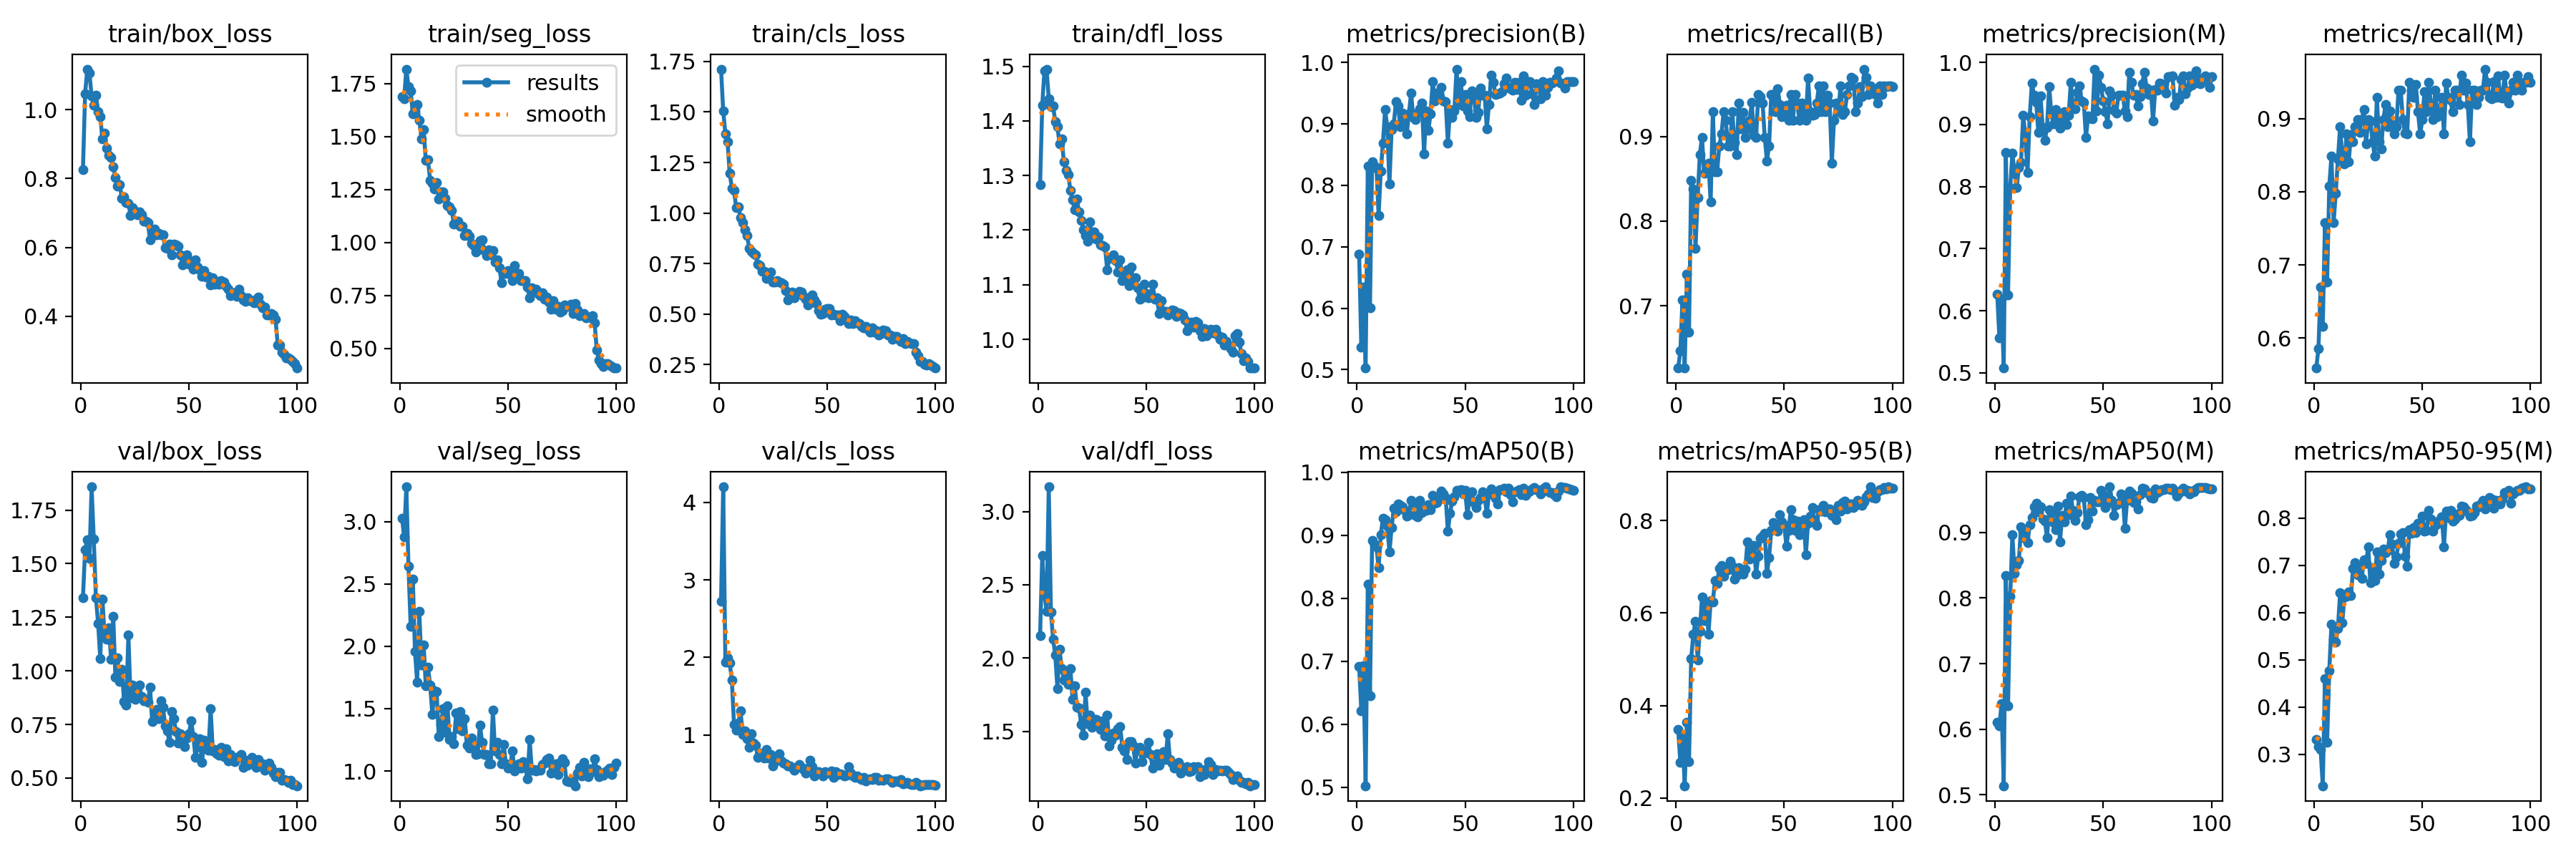

The table this chart was drawn from, first rows:
epoch, time, train/box_loss, train/seg_loss, train/cls_loss, train/dfl_loss, metrics/precision(B), metrics/recall(B), metrics/mAP50(B), metrics/mAP50-95(B), metrics/precision(M), metrics/recall(M), metrics/mAP50(M), metrics/mAP50-95(M), val/box_loss, val/seg_loss, val/cls_loss, val/dfl_loss, lr/pg0, lr/pg1, lr/pg2
1, 7300, 0.8258, 1.688, 1.712, 1.283, 0.6884, 0.6263, 0.6913, 0.3483, 0.6264, 0.5589, 0.6103, 0.3307, 1.341, 3.029, 2.719, 2.154, 0.0006588, 0.0006588, 0.0006588
2, 13086, 1.046, 1.679, 1.505, 1.429, 0.5368, 0.6465, 0.6215, 0.2765, 0.5557, 0.5859, 0.6048, 0.316, 1.566, 2.879, 4.2, 2.7, 0.001312, 0.001312, 0.001312
3, 20361, 1.118, 1.818, 1.393, 1.492, 0.6344, 0.7071, 0.693, 0.3368, 0.618, 0.6701, 0.6394, 0.3095, 1.611, 3.281, 1.939, 2.437, 0.001953, 0.001953, 0.001953
4, 24079, 1.106, 1.736, 1.353, 1.495, 0.5025, 0.6263, 0.5021, 0.2266, 0.5077, 0.6162, 0.514, 0.2334, 1.524, 2.64, 1.994, 2.317, 0.001941, 0.001941, 0.001941
5, 27665, 1.039, 1.717, 1.197, 1.441, 0.8315, 0.7374, 0.8229, 0.3633, 0.8547, 0.7576, 0.8338, 0.4609, 1.858, 2.16, 1.926, 3.17, 0.001921, 0.001921, 0.001921
6, 31298, 1.014, 1.605, 1.124, 1.427, 0.6006, 0.6683, 0.6452, 0.279, 0.626, 0.6762, 0.6362, 0.3261, 1.615, 2.542, 1.707, 2.315, 0.001901, 0.001901, 0.001901
7, 44972, 1.042, 1.625, 1.111, 1.427, 0.8386, 0.8485, 0.8922, 0.502, 0.7986, 0.8081, 0.8023, 0.4763, 1.341, 1.958, 1.135, 2.13, 0.001881, 0.001881, 0.001881
8, 52345, 0.9953, 1.652, 1.028, 1.399, 0.8317, 0.8384, 0.8846, 0.554, 0.8535, 0.8485, 0.8963, 0.5752, 1.222, 1.714, 1.058, 2.023, 0.001861, 0.001861, 0.001861
9, 57333, 0.9798, 1.577, 1.032, 1.389, 0.8283, 0.7677, 0.8815, 0.582, 0.8212, 0.7576, 0.8376, 0.5434, 1.058, 2.279, 1.15, 1.793, 0.001842, 0.001842, 0.001842
10, 61436, 0.9158, 1.488, 0.9761, 1.358, 0.7511, 0.8283, 0.8485, 0.4981, 0.7983, 0.798, 0.8503, 0.5377, 1.335, 1.85, 1.312, 2.058, 0.001822, 0.001822, 0.001822
11, 65751, 0.9325, 1.532, 0.9527, 1.368, 0.8238, 0.8788, 0.9009, 0.5606, 0.8311, 0.8449, 0.857, 0.5668, 1.163, 2.013, 1.011, 1.928, 0.001802, 0.001802, 0.001802
12, 70330, 0.8893, 1.386, 0.9163, 1.325, 0.8689, 0.899, 0.927, 0.6342, 0.8393, 0.8889, 0.9085, 0.6417, 1.147, 1.683, 1.049, 1.852, 0.001782, 0.001782, 0.001782
13, 75214, 0.8676, 1.39, 0.89, 1.31, 0.9237, 0.8565, 0.9246, 0.5835, 0.9151, 0.8485, 0.9005, 0.579, 1.203, 1.833, 0.9476, 1.896, 0.001762, 0.001762, 0.001762
14, 88584, 0.8621, 1.294, 0.8268, 1.302, 0.895, 0.8607, 0.9141, 0.6226, 0.8814, 0.8384, 0.8914, 0.6334, 1.055, 1.691, 0.8442, 1.823, 0.001743, 0.001743, 0.001743
15, 91747, 0.834, 1.278, 0.812, 1.272, 0.8023, 0.8687, 0.8732, 0.5541, 0.8227, 0.8788, 0.8844, 0.6343, 1.255, 1.456, 1.016, 1.93, 0.001723, 0.001723, 0.001723
16, 95170, 0.803, 1.251, 0.7996, 1.255, 0.8906, 0.8226, 0.9116, 0.6267, 0.9123, 0.8411, 0.9114, 0.6442, 0.9721, 1.642, 0.8923, 1.717, 0.001703, 0.001703, 0.001703
17, 98887, 0.7772, 1.282, 0.7929, 1.237, 0.9, 0.9293, 0.943, 0.6246, 0.9666, 0.878, 0.9232, 0.6355, 1.061, 1.64, 0.87, 1.812, 0.001683, 0.001683, 0.001683
18, 102613, 0.7832, 1.206, 0.7459, 1.258, 0.9357, 0.8586, 0.9373, 0.6697, 0.9467, 0.8687, 0.9388, 0.6937, 0.9519, 1.276, 0.7116, 1.663, 0.001663, 0.001663, 0.001663
19, 106258, 0.7421, 1.239, 0.7386, 1.233, 0.9292, 0.8586, 0.9496, 0.6642, 0.9358, 0.8889, 0.9442, 0.7059, 1.008, 1.374, 0.7705, 1.659, 0.001644, 0.001644, 0.001644
20, 109881, 0.7474, 1.239, 0.7103, 1.218, 0.8959, 0.8889, 0.9471, 0.6969, 0.8869, 0.899, 0.931, 0.6796, 0.8556, 1.498, 0.7359, 1.544, 0.001624, 0.001624, 0.001624
21, 113467, 0.7295, 1.209, 0.7109, 1.201, 0.9179, 0.9029, 0.9457, 0.7022, 0.9458, 0.8814, 0.9388, 0.7002, 0.8397, 1.31, 0.6999, 1.473, 0.001604, 0.001604, 0.001604
22, 117326, 0.7289, 1.176, 0.6751, 1.19, 0.9106, 0.9293, 0.9398, 0.6799, 0.8956, 0.899, 0.9206, 0.6721, 1.168, 1.525, 0.8142, 1.767, 0.001584, 0.001584, 0.001584
23, 121555, 0.6935, 1.169, 0.6985, 1.18, 0.884, 0.9192, 0.9301, 0.6985, 0.8742, 0.9129, 0.9177, 0.7116, 0.874, 1.251, 0.7003, 1.549, 0.001564, 0.001564, 0.001564
24, 130422, 0.7151, 1.149, 0.7072, 1.214, 0.9166, 0.8885, 0.9328, 0.694, 0.8954, 0.8651, 0.8922, 0.705, 0.9345, 1.275, 0.7487, 1.611, 0.001545, 0.001545, 0.001545
25, 135870, 0.7052, 1.087, 0.6575, 1.187, 0.9505, 0.8889, 0.9552, 0.7114, 0.9613, 0.899, 0.935, 0.7385, 0.8686, 1.219, 0.6006, 1.529, 0.001525, 0.001525, 0.001525
26, 140207, 0.6951, 1.1, 0.6581, 1.197, 0.9109, 0.9293, 0.9481, 0.7006, 0.9173, 0.8964, 0.9309, 0.6627, 0.8981, 1.463, 0.6521, 1.583, 0.001505, 0.001505, 0.001505
27, 144492, 0.704, 1.102, 0.6671, 1.183, 0.9076, 0.8932, 0.9317, 0.6727, 0.9015, 0.8687, 0.915, 0.6953, 0.9352, 1.339, 0.6843, 1.582, 0.001485, 0.001485, 0.001485
28, 148825, 0.6941, 1.078, 0.6582, 1.188, 0.9178, 0.8788, 0.9294, 0.681, 0.9241, 0.8485, 0.9042, 0.6677, 0.8794, 1.475, 0.7538, 1.532, 0.001465, 0.001465, 0.001465
29, 155352, 0.6765, 1.077, 0.6554, 1.173, 0.9252, 0.9394, 0.955, 0.6986, 0.9149, 0.9293, 0.9398, 0.7285, 0.861, 1.32, 0.6655, 1.514, 0.001446, 0.001446, 0.001446
30, 160052, 0.6755, 1.033, 0.6489, 1.171, 0.9345, 0.9091, 0.9364, 0.692, 0.8941, 0.8687, 0.8856, 0.6823, 0.8626, 1.418, 0.6396, 1.572, 0.001426, 0.001426, 0.001426
31, 164721, 0.6721, 1.043, 0.6153, 1.169, 0.8517, 0.9284, 0.9419, 0.6851, 0.9075, 0.8586, 0.9261, 0.711, 0.8536, 1.205, 0.6237, 1.47, 0.001406, 0.001406, 0.001406
32, 168480, 0.6223, 1.028, 0.5708, 1.127, 0.9206, 0.899, 0.9392, 0.6948, 0.9206, 0.899, 0.916, 0.7346, 0.9238, 1.182, 0.6032, 1.609, 0.001386, 0.001386, 0.001386
33, 177008, 0.6487, 0.9965, 0.5922, 1.148, 0.8897, 0.9091, 0.9484, 0.7544, 0.8995, 0.9192, 0.945, 0.7274, 0.7625, 1.267, 0.5971, 1.399, 0.001366, 0.001366, 0.001366
34, 179606, 0.6544, 0.986, 0.6077, 1.15, 0.9169, 0.9192, 0.9406, 0.7168, 0.9145, 0.8889, 0.9274, 0.7314, 0.7782, 1.209, 0.5831, 1.44, 0.001347, 0.001347, 0.001347
35, 182828, 0.6363, 0.9549, 0.5814, 1.154, 0.9688, 0.9402, 0.9628, 0.7321, 0.9678, 0.9105, 0.9556, 0.7647, 0.8207, 1.132, 0.5434, 1.487, 0.001327, 0.001327, 0.001327
36, 186539, 0.6416, 0.9644, 0.5992, 1.144, 0.937, 0.9019, 0.9508, 0.7463, 0.9265, 0.8918, 0.9333, 0.7448, 0.7772, 1.139, 0.5775, 1.473, 0.001307, 0.001307, 0.001307
37, 190781, 0.6369, 1.007, 0.6123, 1.123, 0.9502, 0.899, 0.9518, 0.6846, 0.9255, 0.879, 0.9189, 0.7049, 0.8617, 1.37, 0.6215, 1.518, 0.001287, 0.001287, 0.001287
38, 195091, 0.636, 1.013, 0.6078, 1.146, 0.947, 0.9495, 0.9582, 0.7225, 0.9513, 0.8889, 0.9298, 0.7185, 0.8295, 1.232, 0.5852, 1.532, 0.001267, 0.001267, 0.001267
39, 199484, 0.5993, 0.9626, 0.5887, 1.107, 0.9591, 0.947, 0.9706, 0.761, 0.9625, 0.9394, 0.9548, 0.7464, 0.7437, 1.134, 0.5528, 1.392, 0.001248, 0.001248, 0.001248
40, 203883, 0.5975, 0.9387, 0.5731, 1.113, 0.9375, 0.9394, 0.9655, 0.7662, 0.9375, 0.9394, 0.9567, 0.7663, 0.719, 1.132, 0.5087, 1.366, 0.001228, 0.001228, 0.001228
41, 209305, 0.6106, 0.9641, 0.5445, 1.128, 0.9357, 0.899, 0.96, 0.772, 0.9357, 0.899, 0.9529, 0.7694, 0.6652, 1.056, 0.5705, 1.306, 0.001208, 0.001208, 0.001208
42, 215098, 0.578, 0.94, 0.5559, 1.098, 0.869, 0.8714, 0.9061, 0.6852, 0.8789, 0.88, 0.9115, 0.7196, 0.809, 1.055, 0.6776, 1.427, 0.001188, 0.001188, 0.001188
43, 219629, 0.6089, 0.963, 0.5936, 1.132, 0.924, 0.8889, 0.9346, 0.7202, 0.9135, 0.8788, 0.9197, 0.6976, 0.7771, 1.49, 0.5878, 1.43, 0.001168, 0.001168, 0.001168
44, 223317, 0.6069, 0.9074, 0.5718, 1.111, 0.9108, 0.9495, 0.9547, 0.779, 0.9108, 0.9495, 0.953, 0.7762, 0.7158, 1.159, 0.4731, 1.4, 0.001149, 0.001149, 0.001149
45, 226970, 0.6044, 0.9184, 0.5543, 1.113, 0.9209, 0.9495, 0.9608, 0.7958, 0.9097, 0.9394, 0.9324, 0.7677, 0.6642, 1.228, 0.5007, 1.283, 0.001129, 0.001129, 0.001129
46, 230605, 0.5787, 0.8819, 0.5165, 1.095, 0.9892, 0.9293, 0.9711, 0.7882, 0.9892, 0.9293, 0.9484, 0.7802, 0.7081, 1.131, 0.5263, 1.378, 0.001109, 0.001109, 0.001109
47, 234235, 0.549, 0.81, 0.4998, 1.073, 0.9312, 0.9569, 0.9708, 0.777, 0.9214, 0.9469, 0.9471, 0.7702, 0.6962, 1.058, 0.5058, 1.388, 0.001089, 0.001089, 0.001089
48, 237920, 0.5532, 0.8579, 0.5032, 1.076, 0.9687, 0.9378, 0.9723, 0.8134, 0.9798, 0.9091, 0.9469, 0.7891, 0.6466, 1.212, 0.4718, 1.292, 0.001069, 0.001069, 0.001069
49, 241609, 0.5792, 0.8537, 0.5248, 1.101, 0.9289, 0.9233, 0.9657, 0.797, 0.9593, 0.8788, 0.9639, 0.7878, 0.6868, 1.059, 0.5257, 1.351, 0.00105, 0.00105, 0.00105
50, 245334, 0.5518, 0.8675, 0.5295, 1.084, 0.9479, 0.9293, 0.9708, 0.7914, 0.9376, 0.899, 0.9579, 0.8037, 0.7067, 1.021, 0.5125, 1.365, 0.00103, 0.00103, 0.00103
51, 249028, 0.5591, 0.851, 0.5288, 1.076, 0.9206, 0.9374, 0.9324, 0.7449, 0.9206, 0.9374, 0.938, 0.7732, 0.7669, 1.041, 0.5088, 1.422, 0.00101, 0.00101, 0.00101
52, 251957, 0.5374, 0.8211, 0.4965, 1.079, 0.9121, 0.9192, 0.9577, 0.7779, 0.9016, 0.9091, 0.9448, 0.7741, 0.6946, 1.162, 0.5379, 1.341, 0.0009902, 0.0009902, 0.0009902
53, 254912, 0.5635, 0.8917, 0.498, 1.101, 0.9541, 0.9495, 0.9696, 0.8229, 0.9541, 0.9495, 0.9696, 0.8161, 0.5968, 1.002, 0.4564, 1.248, 0.0009704, 0.0009704, 0.0009704
54, 258774, 0.5437, 0.8428, 0.4946, 1.074, 0.947, 0.9192, 0.9517, 0.8014, 0.947, 0.9192, 0.9488, 0.7978, 0.6484, 1.038, 0.525, 1.275, 0.0009506, 0.0009506, 0.0009506
55, 262467, 0.5348, 0.8523, 0.497, 1.076, 0.9112, 0.9495, 0.9437, 0.7792, 0.9234, 0.899, 0.9264, 0.7732, 0.6831, 1.059, 0.4878, 1.348, 0.0009308, 0.0009308, 0.0009308
56, 265728, 0.5167, 0.8189, 0.4666, 1.048, 0.9186, 0.9394, 0.9552, 0.7996, 0.9186, 0.9394, 0.9426, 0.7842, 0.5722, 1.024, 0.5028, 1.267, 0.000911, 0.000911, 0.000911
57, 270617, 0.5332, 0.8207, 0.4988, 1.07, 0.9579, 0.9191, 0.96, 0.7698, 0.947, 0.903, 0.9448, 0.7877, 0.6769, 1.073, 0.491, 1.321, 0.0008912, 0.0008912, 0.0008912
58, 273844, 0.515, 0.8199, 0.4884, 1.051, 0.9467, 0.9394, 0.969, 0.7964, 0.9475, 0.9117, 0.9589, 0.7947, 0.6621, 1.029, 0.4733, 1.358, 0.0008714, 0.0008714, 0.0008714
59, 277652, 0.517, 0.7886, 0.4728, 1.051, 0.9472, 0.9293, 0.9597, 0.8021, 0.9472, 0.9293, 0.9565, 0.8029, 0.6285, 0.9377, 0.4845, 1.307, 0.0008516, 0.0008516, 0.0008516
60, 281521, 0.4918, 0.7368, 0.4537, 1.044, 0.8925, 0.9192, 0.9345, 0.7258, 0.9216, 0.8788, 0.906, 0.7396, 0.8235, 1.25, 0.5871, 1.483, 0.0008318, 0.0008318, 0.0008318
... 40 more rows
